Image classification data set "data" (teukumunawark/Coffee-Bean-Prediction-Api on GitHub). Class labels (4): defect, longberry, peaberry, premium.

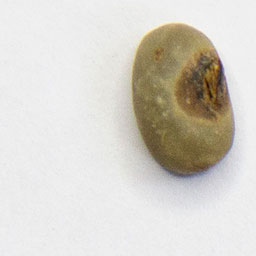
Label: defect

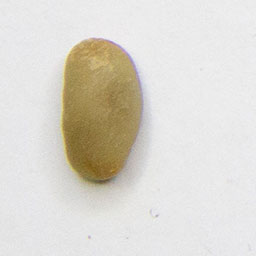
Label: longberry

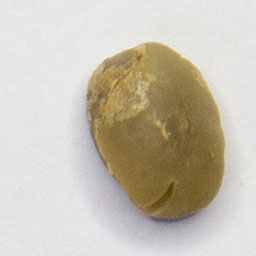
Label: premium

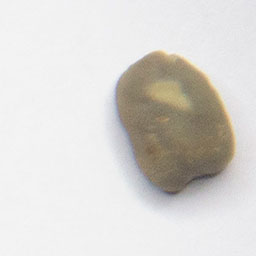
Label: peaberry

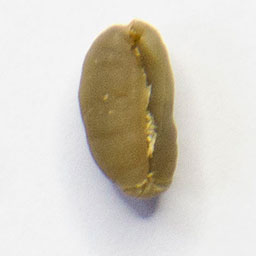
Label: peaberry

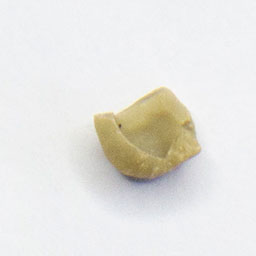
Label: defect
